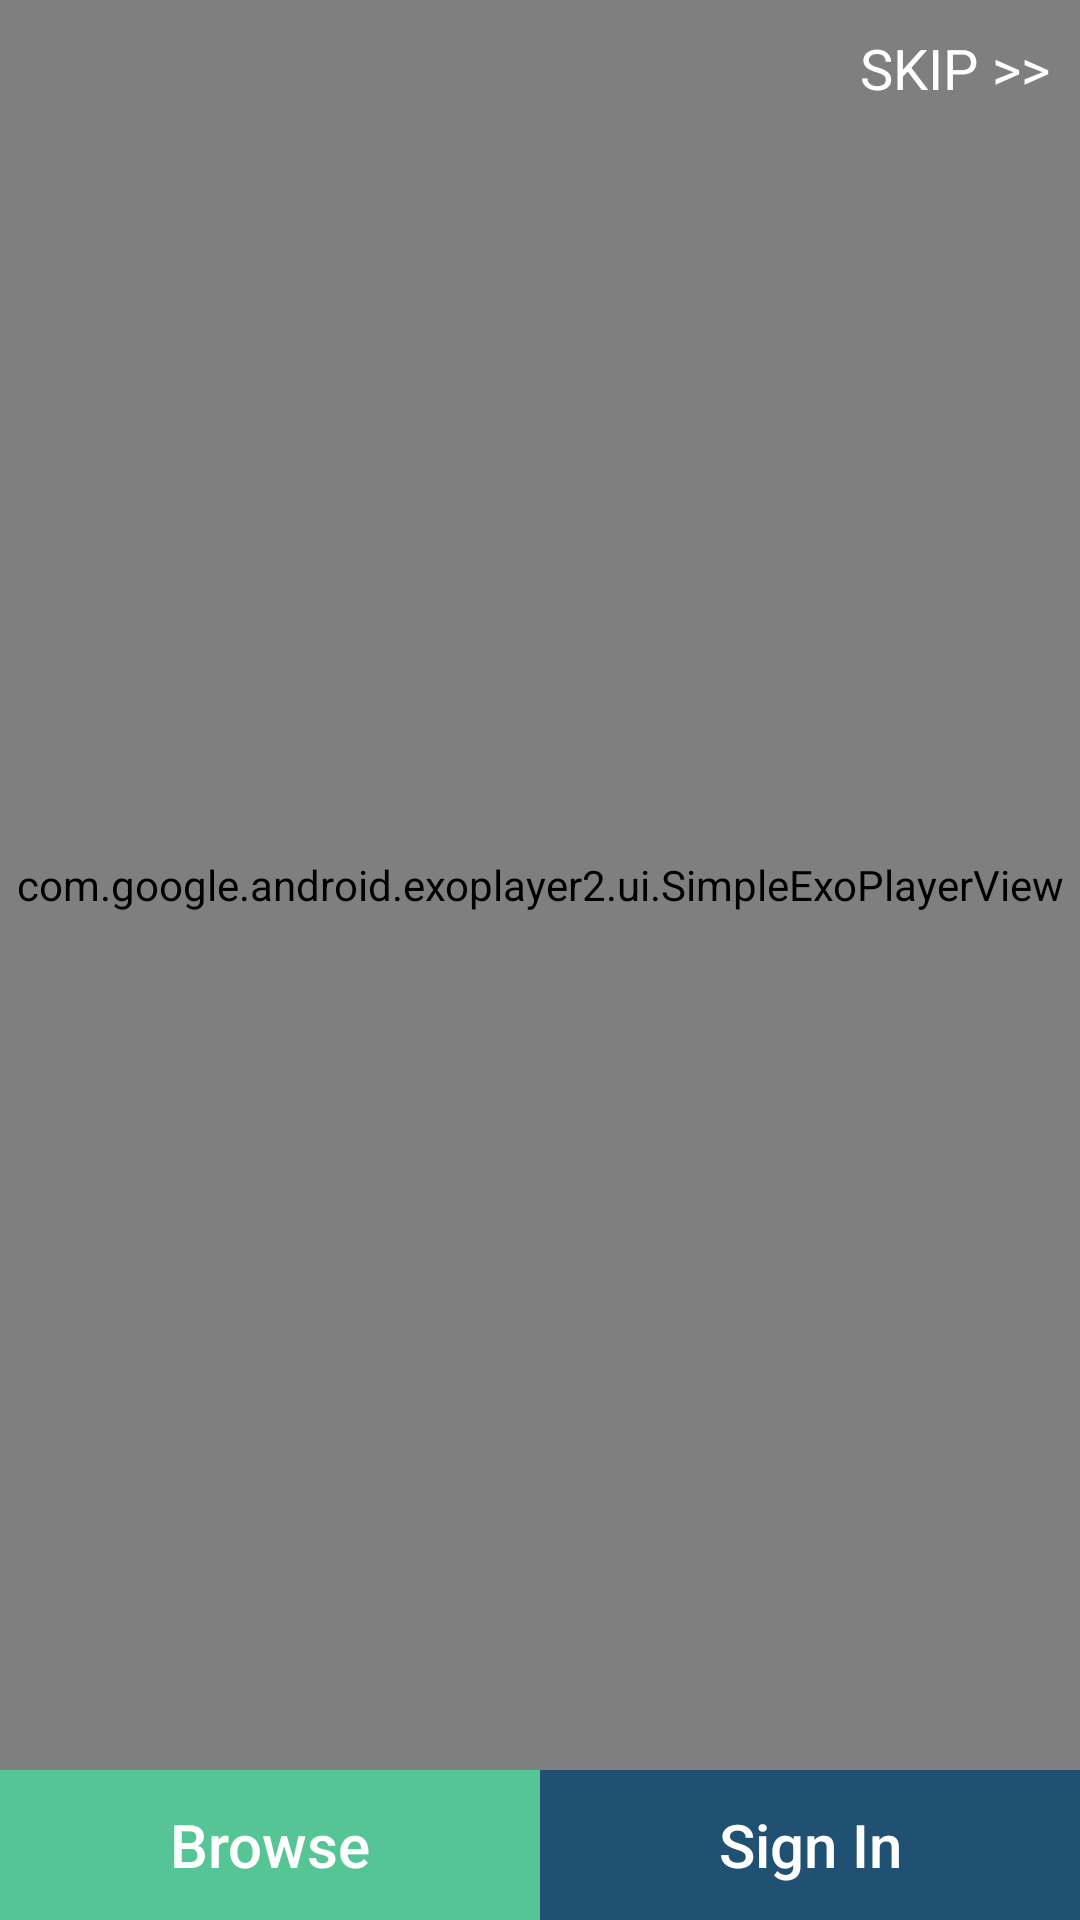

Write the Android layout XML for this screen, with the resource values it uses.
<!-- AndroidManifest.xml: application theme AppTheme -->
<!-- res/layout/activity_slide.xml -->
<?xml version="1.0" encoding="utf-8"?>
<RelativeLayout
    xmlns:android="http://schemas.android.com/apk/res/android"
    android:layout_width="match_parent"
    android:layout_height="match_parent"
    android:fitsSystemWindows="true"
    android:background="@drawable/bg_gradient"
    >

    <androidx.viewpager.widget.ViewPager
        android:visibility="gone"
        android:layout_width="match_parent"
        android:layout_height="match_parent"
        android:id="@+id/viewpager"
        android:layout_marginLeft="24dp"
        android:layout_marginRight="24dp"
        android:layout_marginTop="50dp"
        android:layout_marginBottom="77dp"
        />
    

    <LinearLayout
        android:visibility="gone"
        android:id="@+id/viewPagerCountDots"
        android:layout_width="wrap_content"
        android:layout_height="wrap_content"
        android:layout_above="@+id/llSkip"
        android:layout_centerHorizontal="true"
        android:layout_marginBottom="8dp"
        android:gravity="center"
        android:orientation="horizontal" />


    <RelativeLayout
        android:gravity="center"
        android:layout_width="match_parent"
        android:layout_height="match_parent"
        >

    <com.google.android.exoplayer2.ui.SimpleExoPlayerView
        android:id="@+id/myVideo"
        android:layout_marginBottom="50dp"
        android:layout_width="fill_parent"
        android:layout_height="fill_parent"
        android:layout_alignParentTop="true"
        android:layout_alignParentBottom="true"
        android:layout_alignParentStart="true"
        android:layout_alignParentEnd="true"
        >

    </com.google.android.exoplayer2.ui.SimpleExoPlayerView>

        <TextView
            android:id="@+id/tv_skipvid"
            android:layout_width="wrap_content"
            android:layout_height="wrap_content"
            android:text="SKIP >>"
            style="@style/bold_tx"
            android:textSize="9pt"
            android:textColor="@color/white"
            android:layout_marginTop="10dp"
            android:layout_marginEnd="10dp"
            android:layout_alignParentEnd="true"
            android:layout_alignParentTop="true"
            />

    </RelativeLayout>

    <LinearLayout
        android:id="@+id/llSkip"
        android:layout_width="match_parent"
        android:layout_height="wrap_content"
        android:layout_alignParentBottom="true"
        android:clickable="false"
        >

        <Button
            android:id="@+id/buttonbrowse"
            android:layout_width="0dp"
            android:layout_weight="1"
            android:layout_height="50dp"
            android:layout_gravity="center"
            android:gravity="center"
            android:textAllCaps="false"
            android:text="Browse"
            android:background="@color/center_green"
            android:textColor="@color/white"
            android:textSize="20sp"
            android:visibility="visible" />


        <Button
            android:id="@+id/buttonsign"
            android:layout_width="0dp"
            android:layout_weight="1"
            android:layout_height="50dp"
            android:layout_gravity="center"
            android:background="@color/colorPrimary"
            android:gravity="center"
            android:text="Sign In"
            android:textAllCaps="false"
            android:textColor="@color/white"
            android:textSize="20sp"
            android:visibility="visible" />

    </LinearLayout>



</RelativeLayout>
<!-- resources referenced by this layout -->
<resources>
  <color name="center_green">#56C596</color>
  <color name="colorPrimary">#205072</color>
  <color name="white">#FFFFFF</color>
  <style name="bold_tx" parent="android:Widget.TextView">
          <item name="fontPath">fonts/Kollektif-Bold.ttf</item>
      </style>
  <style name="AppTheme" parent="Theme.MaterialComponents.Light.NoActionBar.Bridge">
          
          <item name="colorPrimary">@color/colorPrimary</item>
          <item name="colorPrimaryDark">@color/colorPrimaryDark</item>
          <item name="colorAccent">@color/colorAccent</item>
      </style>
  <color name="colorPrimaryDark">#56C596</color>
  <color name="colorAccent">#205072</color>
</resources>
